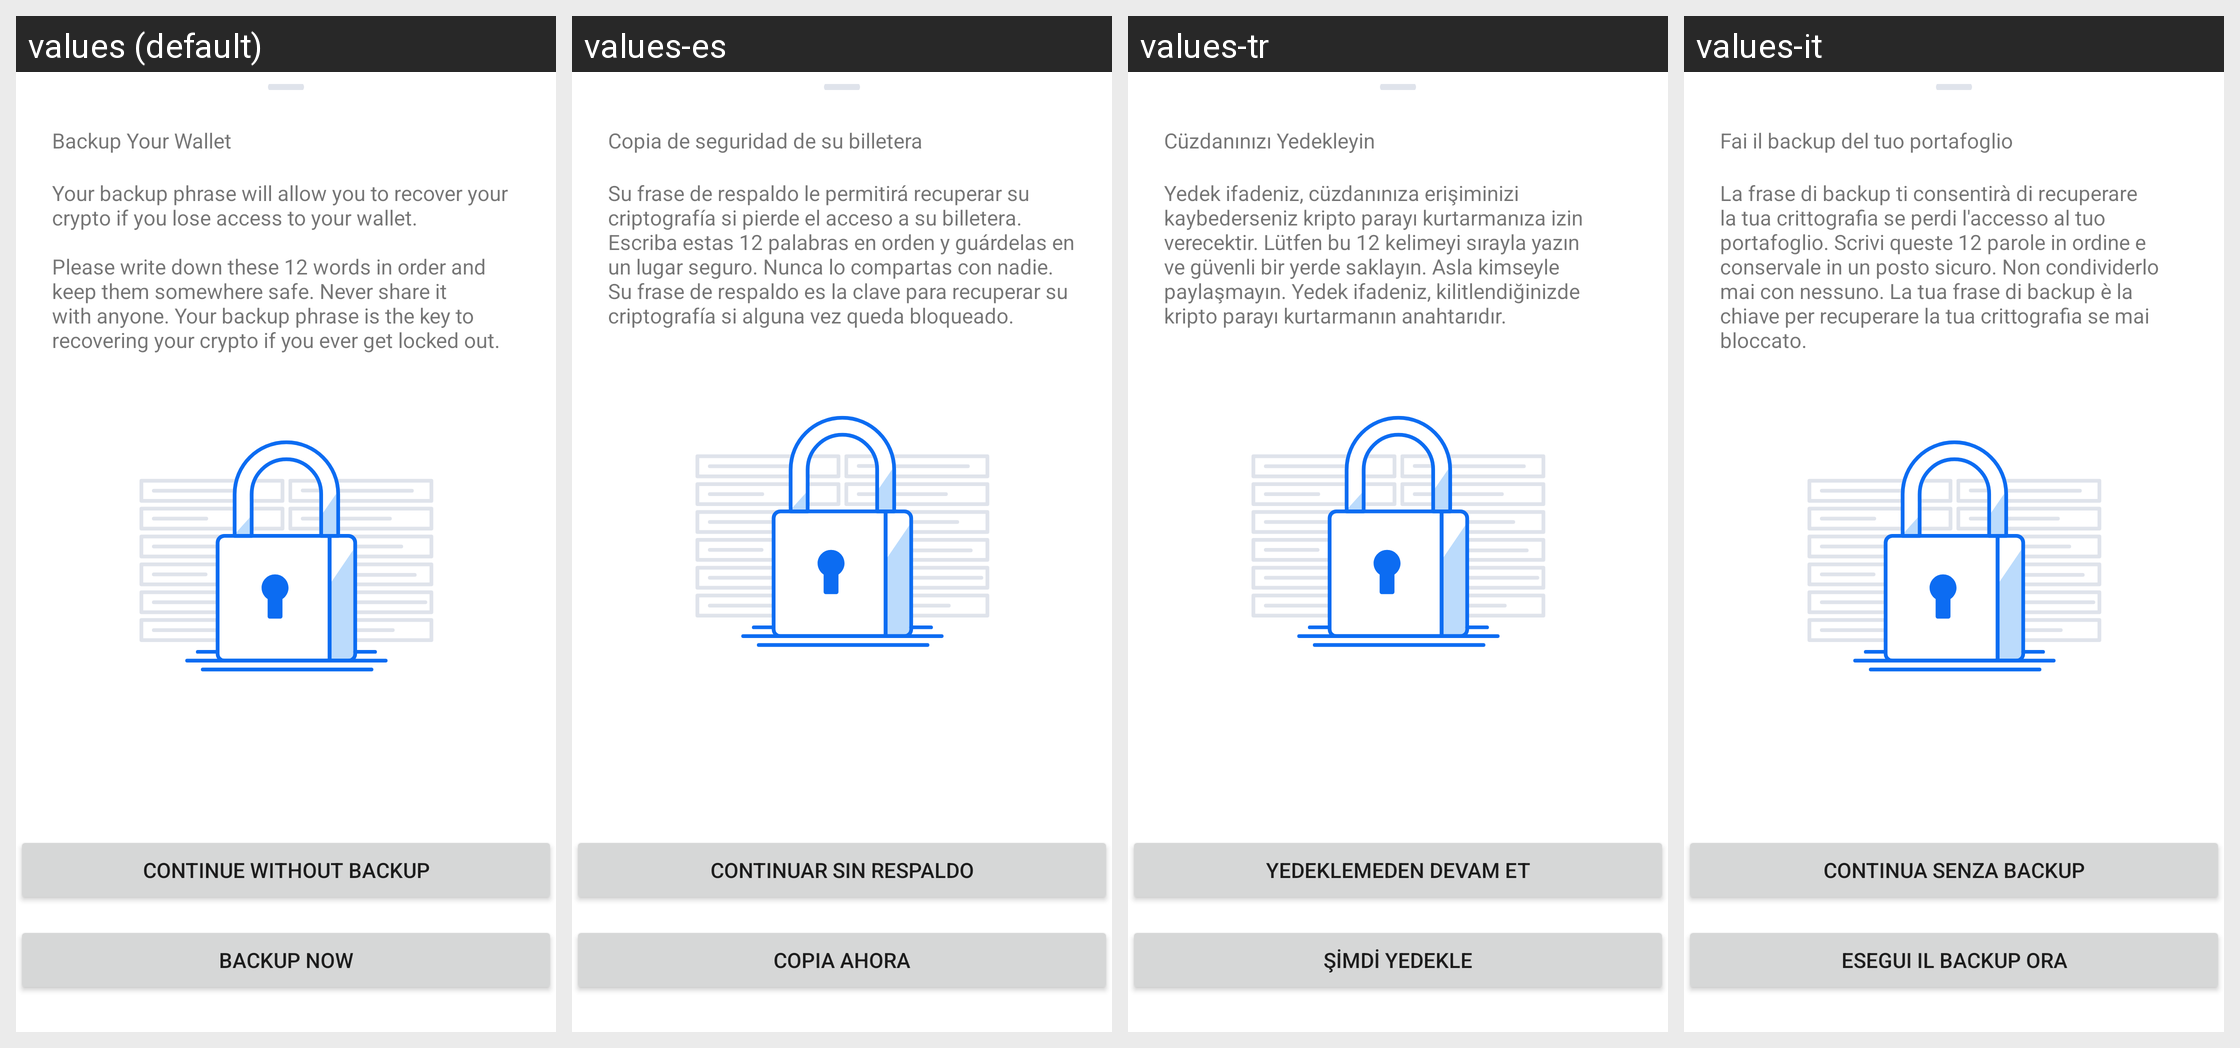

The same Android screen rendered under several of its app's locales, left to right. List the strings drawn on it with the default value and each locale's translation.
Android screen res/layout/dialog_backup_for_send.xml rendered under 4 locales, left to right: values (default), values-es, values-tr, values-it. Device: Nexus 5 (rendered at 1080×1920; each locale shown at half size, 540×960, under a caption strip naming it); theme AppTheme.
Other locales in the repository, not shown: values-de, values-fr, values-pt, values-pt-rBR, values-ru.
Strings drawn on this screen, with the default value and each locale's value (text and hints the layout hard-codes, and strings that could not be matched under every locale, appear in the picture but are not listed):

backup_before_send_title
  values: Backup Your Wallet
  values-es: Copia de seguridad de su billetera
  values-tr: Cüzdanınızı Yedekleyin
  values-it: Fai il backup del tuo portafoglio

backup_before_send_body
  values: Your backup phrase will allow you to recover your crypto if you lose access to your wallet. 
      
      Please write down these 12 words in order and keep them somewhere safe. Never share it with anyone. Your backup phrase is the key to recovering your crypto if you ever get locked out.
  values-es: Su frase de respaldo le permitirá recuperar su criptografía si pierde el acceso a su billetera. Escriba estas 12 palabras en orden y guárdelas en un lugar seguro. Nunca lo compartas con nadie. Su frase de respaldo es la clave para recuperar su criptografía si alguna vez queda bloqueado.
  values-tr: Yedek ifadeniz, cüzdanınıza erişiminizi kaybederseniz kripto parayı kurtarmanıza izin verecektir. Lütfen bu 12 kelimeyi sırayla yazın ve güvenli bir yerde saklayın. Asla kimseyle paylaşmayın. Yedek ifadeniz, kilitlendiğinizde kripto parayı kurtarmanın anahtarıdır.
  values-it: La frase di backup ti consentirà di recuperare la tua crittografia se perdi l'accesso al tuo portafoglio. Scrivi queste 12 parole in ordine e conservale in un posto sicuro. Non condividerlo mai con nessuno. La tua frase di backup è la chiave per recuperare la tua crittografia se mai bloccato.

backup_before_send_later_cta
  values: Continue without Backup
  values-es: Continuar sin respaldo
  values-tr: Yedeklemeden Devam Et
  values-it: Continua senza backup

backup_before_send_cta
  values: Backup Now
  values-es: Copia ahora
  values-tr: Şimdi yedekle
  values-it: Esegui il backup ora
